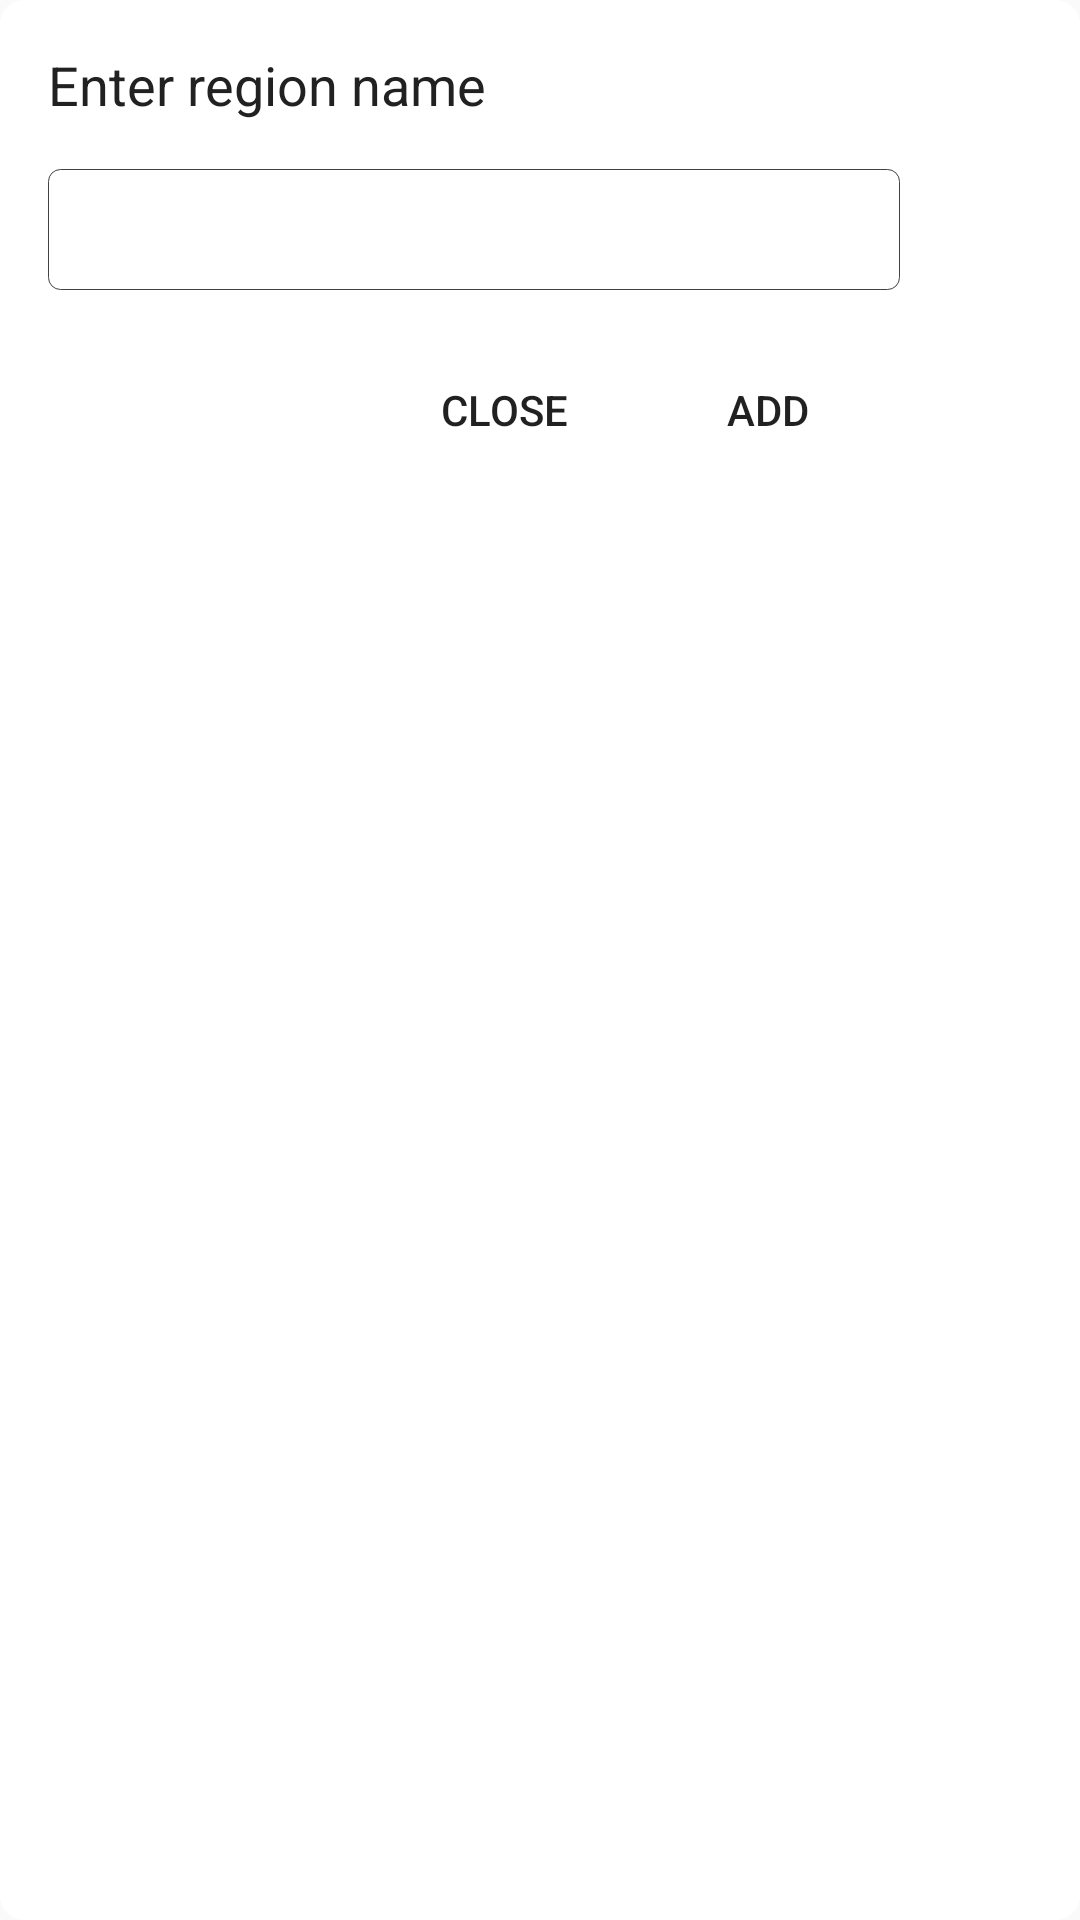

Produce the Android XML layout that renders to this screen, including the resource entries it uses.
<!-- AndroidManifest.xml: application theme AppTheme -->
<!-- res/layout/fragment_add.xml -->
<?xml version="1.0" encoding="utf-8"?>
<androidx.appcompat.widget.LinearLayoutCompat xmlns:android="http://schemas.android.com/apk/res/android"
    xmlns:app="http://schemas.android.com/apk/res-auto"
    android:layout_width="348dp"
    android:layout_height="wrap_content"
    android:background="@drawable/dialog_background"
    android:orientation="vertical"
    android:padding="16dp">

    <androidx.appcompat.widget.AppCompatTextView
        android:layout_width="300dp"
        android:layout_height="wrap_content"
        android:text="@string/enter"
        android:textSize="18sp"
        android:textColor="@color/colorBlack"
        app:layout_constraintStart_toStartOf="parent"
        app:layout_constraintTop_toTopOf="parent" />


    <androidx.constraintlayout.widget.ConstraintLayout
        android:layout_width="284dp"
        android:layout_height="wrap_content"
        android:layout_marginTop="16dp"
        android:background="@drawable/input_background">

        <androidx.appcompat.widget.AppCompatEditText
            android:id="@+id/etAdd"
            android:layout_width="0dp"
            android:layout_height="wrap_content"
            android:layout_gravity="center_horizontal"
            android:background="@android:color/transparent"
            android:padding="8dp"
            app:layout_constraintEnd_toEndOf="parent"
            app:layout_constraintStart_toStartOf="parent"
            app:layout_constraintTop_toTopOf="parent" />

    </androidx.constraintlayout.widget.ConstraintLayout>


    <androidx.constraintlayout.widget.ConstraintLayout
        android:layout_width="284dp"
        android:layout_marginTop="16dp"
        android:layout_height="wrap_content">

        <androidx.appcompat.widget.AppCompatButton
            android:id="@+id/btnClose"
            style="@style/Widget.AppCompat.Button.Borderless"
            android:layout_width="wrap_content"
            android:layout_height="wrap_content"
            android:text="@string/close"
            android:textSize="14sp"
            app:layout_constraintEnd_toStartOf="@+id/btnAdd"
            app:layout_constraintTop_toTopOf="parent" />

        <androidx.appcompat.widget.AppCompatButton
            android:id="@+id/btnAdd"
            style="@style/Widget.AppCompat.Button.Borderless"
            android:layout_width="wrap_content"
            android:layout_height="wrap_content"
            android:text="@string/add"
            android:textSize="14sp"
            app:layout_constraintEnd_toEndOf="parent"
            app:layout_constraintTop_toTopOf="parent" />


    </androidx.constraintlayout.widget.ConstraintLayout>


</androidx.appcompat.widget.LinearLayoutCompat>
<!-- resources referenced by this layout -->
<resources>
  <color name="colorBlack">#212121</color>
  <!-- drawable dialog_background (drawable) -->
  <?xml version="1.0" encoding="utf-8"?>
  <shape xmlns:android="http://schemas.android.com/apk/res/android"
      android:shape="rectangle">
  
      <corners android:radius="8dp" />
  
      <solid android:color="@color/colorWhite"/>
  
  </shape>
  <!-- drawable input_background (drawable) -->
  <?xml version="1.0" encoding="utf-8"?>
  <shape xmlns:android="http://schemas.android.com/apk/res/android"
      android:shape="rectangle">
  
      <corners android:radius="4dp" />
      <solid android:color="@color/colorWhite" />
  
      <stroke
          android:width="0.4dp"
          android:color="@color/colorGray" />
  
  </shape>
  <string name="add">Add</string>
  <string name="close">Close</string>
  <string name="enter">Enter region name</string>
  <style name="AppTheme" parent="@style/Theme.AppCompat.Light.NoActionBar">
          
          <item name="colorPrimary">@color/colorPrimary</item>
          <item name="colorPrimaryDark">@color/colorPrimaryDark</item>
          <item name="colorAccent">@color/colorAccent</item>
          <item name="windowNoTitle">true</item>
      </style>
  <color name="colorWhite">#FFFFFFFF</color>
  <color name="colorGray">#424242</color>
  <color name="colorPrimary">#EEEEEE</color>
  <color name="colorPrimaryDark">#9E9E9E</color>
  <color name="colorAccent">#F4511E</color>
</resources>
